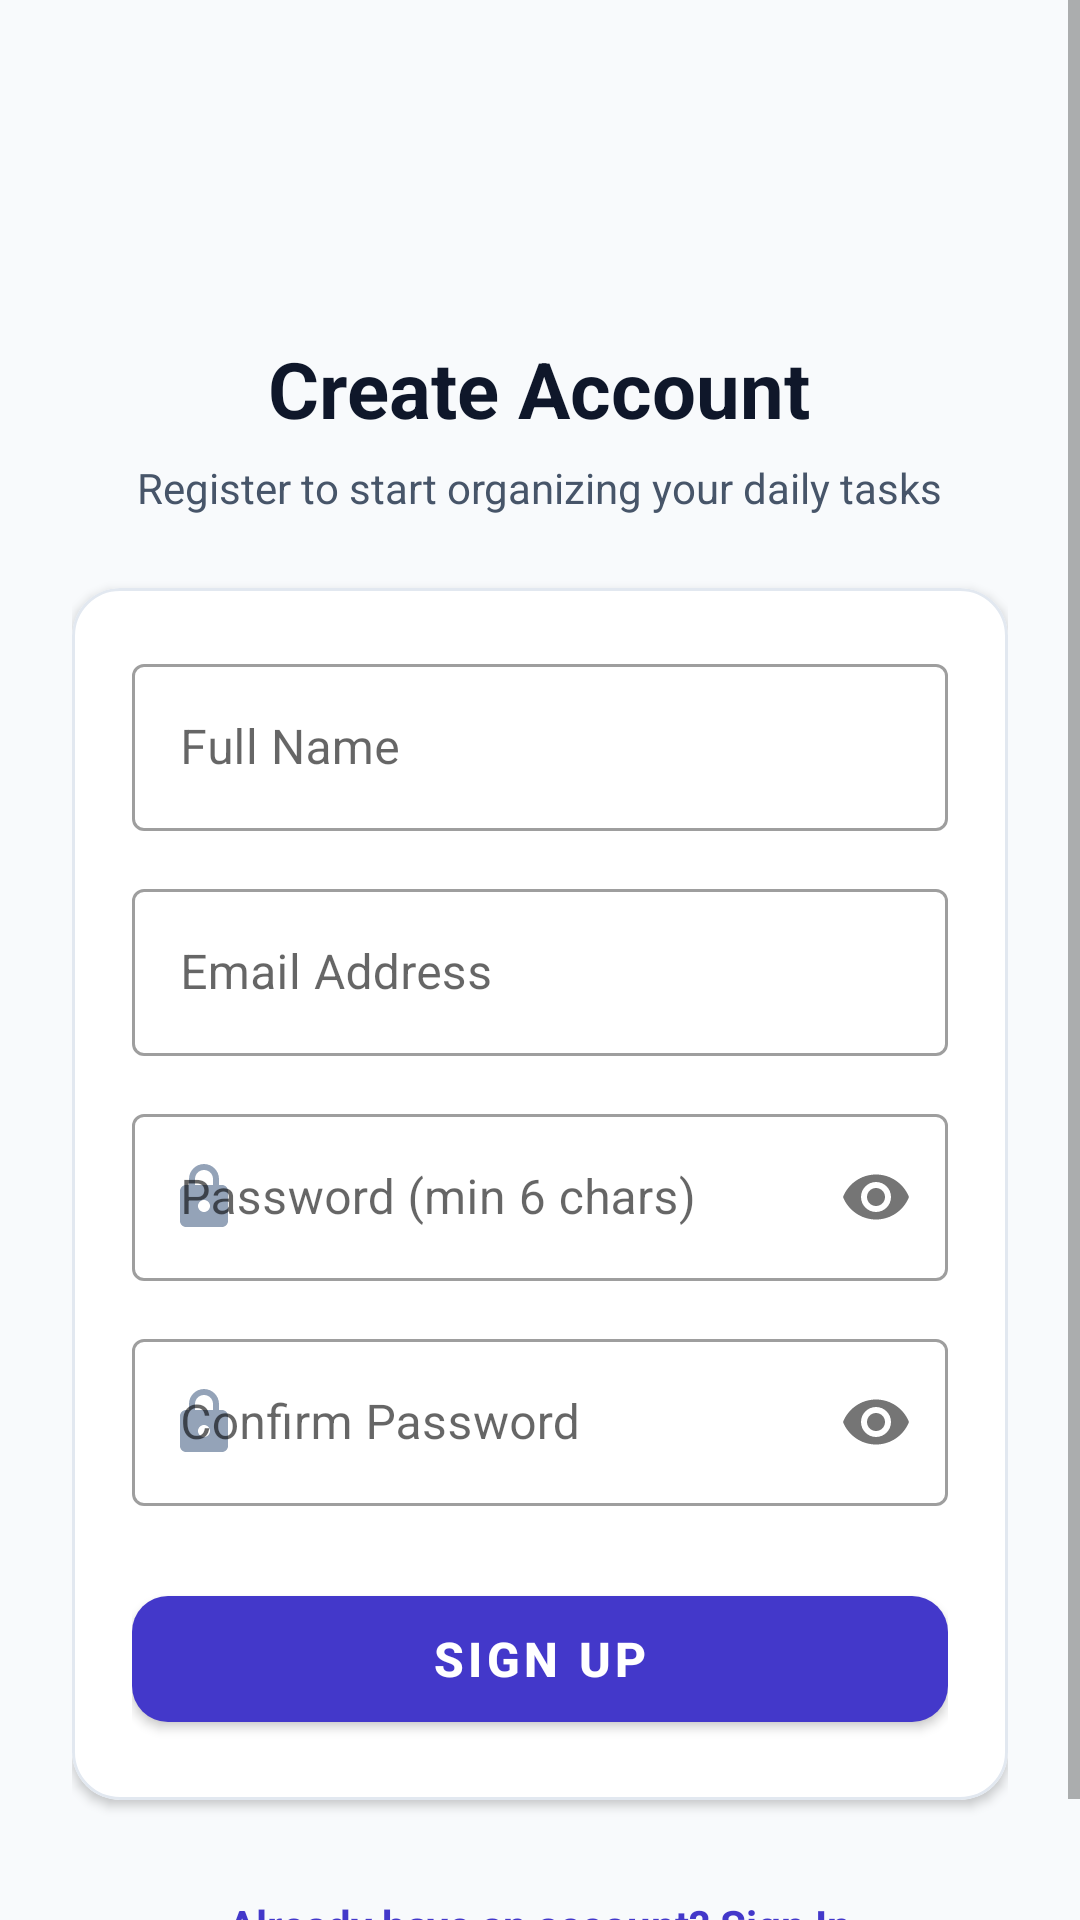

Here is an Android app screen rendered from its layout file. Give the layout XML and the strings, colors and styles it references.
<!-- AndroidManifest.xml: application theme Theme.UnitConverter -->
<!-- res/layout/activity_register.xml -->
<?xml version="1.0" encoding="utf-8"?>
<ScrollView xmlns:android="http://schemas.android.com/apk/res/android"
    xmlns:app="http://schemas.android.com/apk/res-auto"
    android:layout_width="match_parent"
    android:layout_height="match_parent"
    android:background="@color/background"
    android:fillViewport="true">

    <LinearLayout
        android:layout_width="match_parent"
        android:layout_height="wrap_content"
        android:gravity="center"
        android:orientation="vertical"
        android:padding="24dp">

        <FrameLayout
            android:layout_width="72dp"
            android:layout_height="72dp"
            android:layout_marginBottom="16dp"
            android:background="@drawable/shape_badge_background">

            <ImageView
                android:layout_width="36dp"
                android:layout_height="36dp"
                android:layout_gravity="center"
                android:contentDescription="@string/register_title"
                android:src="@drawable/ic_person"
                app:tint="@color/primary" />
        </FrameLayout>

        <TextView
            android:layout_width="wrap_content"
            android:layout_height="wrap_content"
            android:text="@string/register_title"
            android:textColor="@color/text_primary"
            android:textSize="26sp"
            android:textStyle="bold" />

        <TextView
            android:layout_width="wrap_content"
            android:layout_height="wrap_content"
            android:layout_marginTop="6dp"
            android:layout_marginBottom="24dp"
            android:text="@string/register_subtitle"
            android:textAlignment="center"
            android:textColor="@color/text_secondary"
            android:textSize="14sp" />

        <com.google.android.material.card.MaterialCardView
            android:layout_width="match_parent"
            android:layout_height="wrap_content"
            app:cardBackgroundColor="@color/surface"
            app:cardCornerRadius="16dp"
            app:cardElevation="2dp"
            app:strokeColor="@color/card_stroke"
            app:strokeWidth="1dp">

            <LinearLayout
                android:layout_width="match_parent"
                android:layout_height="wrap_content"
                android:orientation="vertical"
                android:padding="20dp">

                <com.google.android.material.textfield.TextInputLayout
                    style="@style/Widget.MaterialComponents.TextInputLayout.OutlinedBox"
                    android:layout_width="match_parent"
                    android:layout_height="wrap_content"
                    android:layout_marginBottom="14dp"
                    android:hint="Full Name"
                    app:startIconDrawable="@drawable/ic_person"
                    app:startIconTint="@color/text_muted">

                    <com.google.android.material.textfield.TextInputEditText
                        android:id="@+id/etRegisterName"
                        android:layout_width="match_parent"
                        android:layout_height="wrap_content"
                        android:inputType="textPersonName"
                        android:textColor="@color/text_primary" />
                </com.google.android.material.textfield.TextInputLayout>

                <com.google.android.material.textfield.TextInputLayout
                    style="@style/Widget.MaterialComponents.TextInputLayout.OutlinedBox"
                    android:layout_width="match_parent"
                    android:layout_height="wrap_content"
                    android:layout_marginBottom="14dp"
                    android:hint="Email Address"
                    app:startIconDrawable="@drawable/ic_email"
                    app:startIconTint="@color/text_muted">

                    <com.google.android.material.textfield.TextInputEditText
                        android:id="@+id/etRegisterEmail"
                        android:layout_width="match_parent"
                        android:layout_height="wrap_content"
                        android:inputType="textEmailAddress"
                        android:textColor="@color/text_primary" />
                </com.google.android.material.textfield.TextInputLayout>

                <com.google.android.material.textfield.TextInputLayout
                    style="@style/Widget.MaterialComponents.TextInputLayout.OutlinedBox"
                    android:layout_width="match_parent"
                    android:layout_height="wrap_content"
                    android:layout_marginBottom="14dp"
                    android:hint="Password (min 6 chars)"
                    app:passwordToggleEnabled="true"
                    app:startIconDrawable="@drawable/ic_lock"
                    app:startIconTint="@color/text_muted">

                    <com.google.android.material.textfield.TextInputEditText
                        android:id="@+id/etRegisterPassword"
                        android:layout_width="match_parent"
                        android:layout_height="wrap_content"
                        android:inputType="textPassword"
                        android:textColor="@color/text_primary" />
                </com.google.android.material.textfield.TextInputLayout>

                <com.google.android.material.textfield.TextInputLayout
                    style="@style/Widget.MaterialComponents.TextInputLayout.OutlinedBox"
                    android:layout_width="match_parent"
                    android:layout_height="wrap_content"
                    android:layout_marginBottom="24dp"
                    android:hint="Confirm Password"
                    app:passwordToggleEnabled="true"
                    app:startIconDrawable="@drawable/ic_lock"
                    app:startIconTint="@color/text_muted">

                    <com.google.android.material.textfield.TextInputEditText
                        android:id="@+id/etRegisterConfirmPassword"
                        android:layout_width="match_parent"
                        android:layout_height="wrap_content"
                        android:inputType="textPassword"
                        android:textColor="@color/text_primary" />
                </com.google.android.material.textfield.TextInputLayout>

                <com.google.android.material.button.MaterialButton
                    android:id="@+id/btnRegister"
                    android:layout_width="match_parent"
                    android:layout_height="54dp"
                    android:text="@string/btn_register"
                    android:textSize="16sp"
                    android:textStyle="bold"
                    app:backgroundTint="@color/primary"
                    app:cornerRadius="12dp" />

            </LinearLayout>
        </com.google.android.material.card.MaterialCardView>

        <TextView
            android:id="@+id/tvGoToLogin"
            android:layout_width="wrap_content"
            android:layout_height="wrap_content"
            android:layout_marginTop="24dp"
            android:padding="8dp"
            android:text="Already have an account? Sign In"
            android:textColor="@color/primary"
            android:textSize="14sp"
            android:textStyle="bold" />

    </LinearLayout>
</ScrollView>
<!-- resources referenced by this layout -->
<resources>
  <color name="background">#F8FAFC</color>
  <color name="card_stroke">#E2E8F0</color>
  <color name="primary">#4338CA</color>
  <color name="surface">#FFFFFF</color>
  <color name="text_muted">#94A3B8</color>
  <color name="text_primary">#0F172A</color>
  <color name="text_secondary">#475569</color>
  <!-- drawable ic_lock (drawable) -->
  <vector xmlns:android="http://schemas.android.com/apk/res/android"
      android:width="24dp"
      android:height="24dp"
      android:viewportWidth="24"
      android:viewportHeight="24"
      android:tint="?attr/colorControlNormal">
    <path
        android:fillColor="@android:color/white"
        android:pathData="M18,8h-1V6c0,-2.76 -2.24,-5 -5,-5S7,3.24 7,6v2H6c-1.1,0 -2,0.9 -2,2v10c0,1.1 0.9,2 2,2h12c1.1,0 2,-0.9 2,-2V10c0,-1.1 -0.9,-2 -2,-2zM9,6c0,-1.66 1.34,-3 3,-3s3,1.34 3,3v2H9V6zM12,17c-1.1,0 -2,-0.9 -2,-2s0.9,-2 2,-2 2,0.9 2,2 -0.9,2 -2,2z"/>
  </vector>
  <string name="btn_register">Sign Up</string>
  <string name="register_subtitle">Register to start organizing your daily tasks</string>
  <string name="register_title">Create Account</string>
  <style name="Theme.UnitConverter" parent="Theme.MaterialComponents.DayNight.NoActionBar">
  
          <item name="colorPrimary">@color/primary</item>
          <item name="colorPrimaryVariant">@color/primary_dark</item>
          <item name="colorOnPrimary">@color/on_primary</item>
  
          <item name="colorSecondary">@color/secondary</item>
          <item name="colorSecondaryVariant">@color/secondary</item>
          <item name="colorOnSecondary">@color/on_secondary</item>
  
          <item name="android:statusBarColor">@color/primary_dark</item>
          <item name="android:windowLightStatusBar" tools:targetApi="m">false</item>
          <item name="android:navigationBarColor">@color/background</item>
  
          <item name="android:windowBackground">@color/background</item>
          <item name="colorSurface">@color/surface</item>
      </style>
  <color name="primary_dark">#312E81</color>
  <color name="on_primary">#FFFFFF</color>
  <color name="secondary">#0D9488</color>
  <color name="on_secondary">#FFFFFF</color>
</resources>
